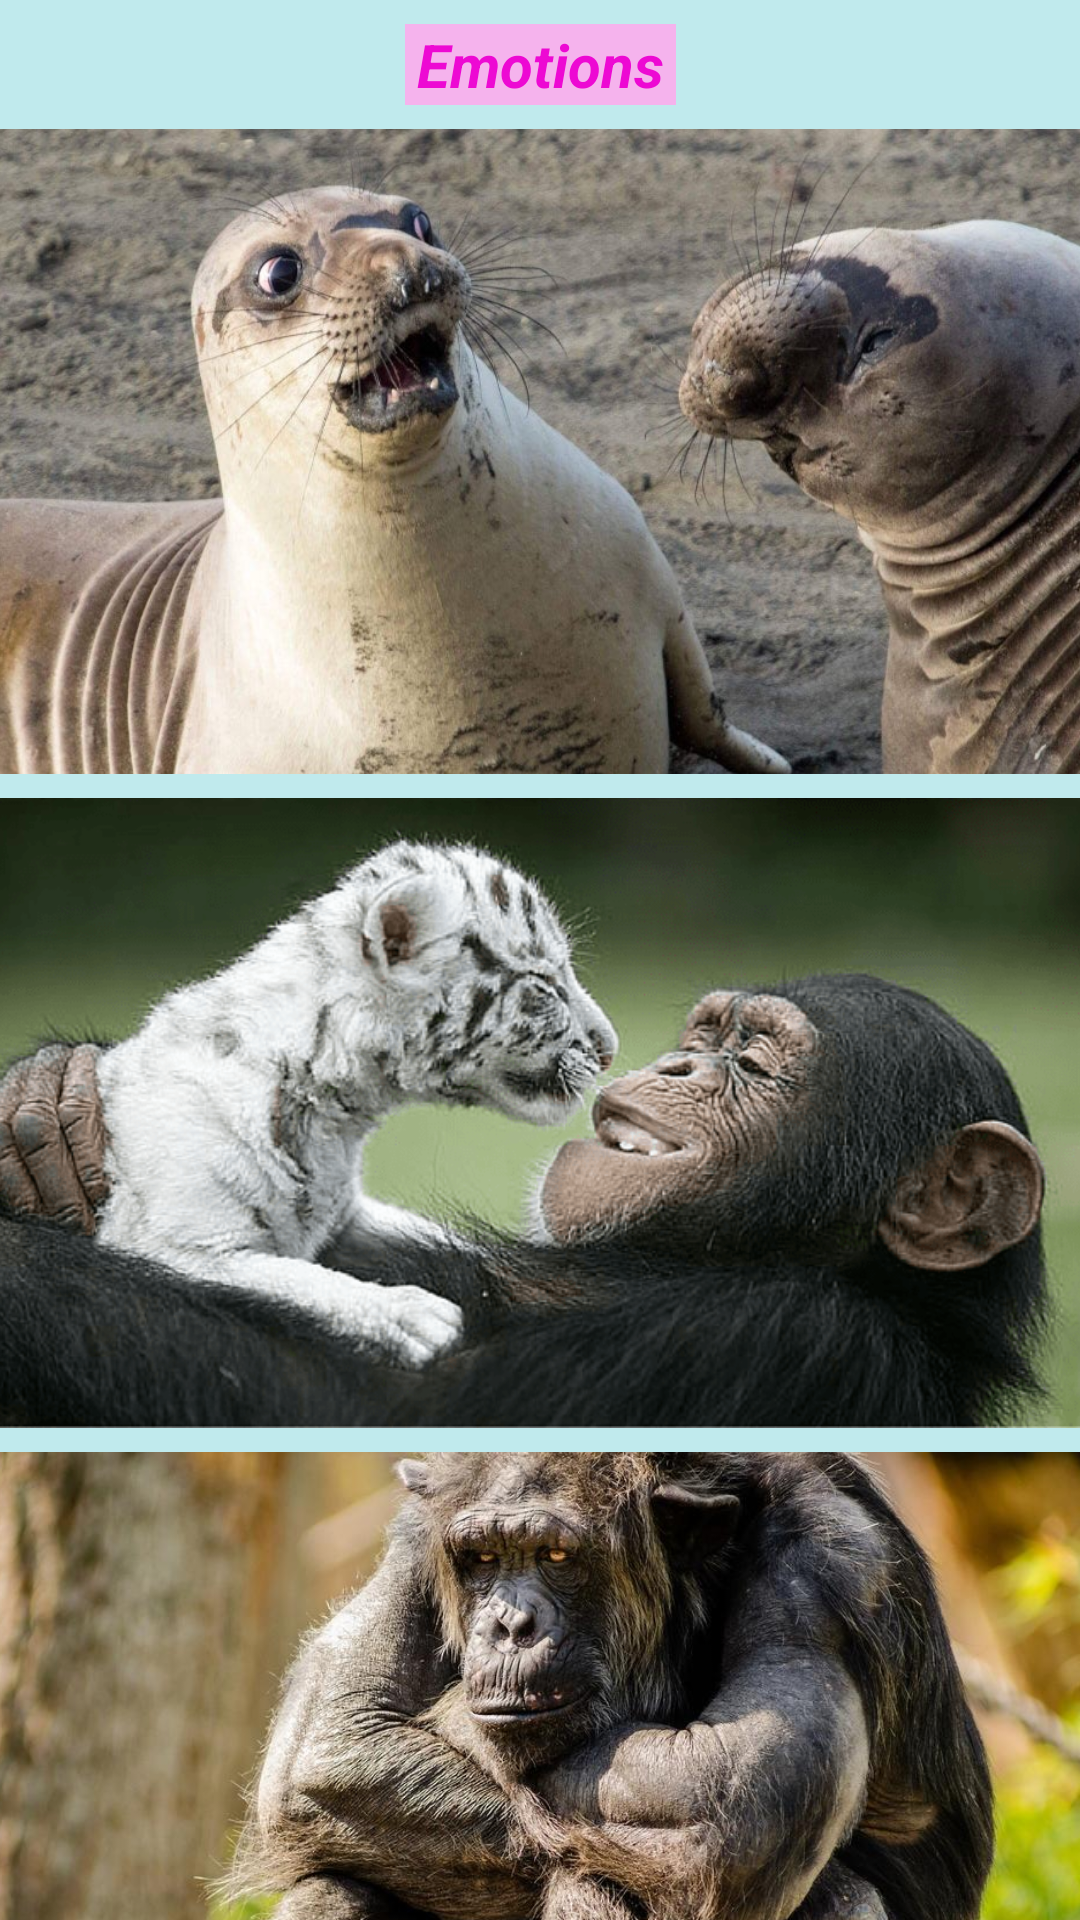

Layout XML and referenced resources for this Android screen:
<!-- AndroidManifest.xml: application theme Theme.AllThree -->
<!-- res/layout/activity_emotions.xml -->
<?xml version="1.0" encoding="utf-8"?>
<androidx.constraintlayout.widget.ConstraintLayout xmlns:android="http://schemas.android.com/apk/res/android"
    xmlns:app="http://schemas.android.com/apk/res-auto"
    xmlns:tools="http://schemas.android.com/tools"
    android:layout_width="match_parent"
    android:layout_height="match_parent"
    android:background="@color/cyan"
    tools:context=".EmotionsActivity">

    <TextView
        android:id="@+id/tvEmotions"
        style="@style/bt"
        android:layout_width="wrap_content"
        android:layout_height="wrap_content"
        android:layout_marginStart="16dp"
        android:layout_marginLeft="16dp"
        android:layout_marginTop="8dp"
        android:layout_marginEnd="16dp"
        android:layout_marginRight="16dp"
        android:text="@string/emotion_image"
        android:textSize="20sp"
        app:layout_constraintEnd_toEndOf="parent"
        app:layout_constraintStart_toStartOf="parent"
        app:layout_constraintTop_toTopOf="parent" />

    <ImageView
        android:id="@+id/ivEmotion1"
        android:layout_width="389dp"
        android:layout_height="215dp"
        android:layout_marginStart="16dp"
        android:layout_marginLeft="16dp"
        android:layout_marginTop="8dp"
        android:layout_marginEnd="16dp"
        android:layout_marginRight="16dp"
        android:scaleType="centerCrop"
        app:layout_constraintEnd_toEndOf="parent"
        app:layout_constraintStart_toStartOf="parent"
        app:layout_constraintTop_toBottomOf="@+id/tvEmotions"
        app:srcCompat="@drawable/emotion1" />

    <ImageView
        android:id="@+id/ivEmotion2"
        android:layout_width="387dp"
        android:layout_height="210dp"
        android:layout_marginStart="8dp"
        android:layout_marginLeft="8dp"
        android:layout_marginTop="8dp"
        android:layout_marginEnd="8dp"
        android:layout_marginRight="8dp"
        android:scaleType="centerCrop"
        app:layout_constraintEnd_toEndOf="parent"
        app:layout_constraintStart_toStartOf="parent"
        app:layout_constraintTop_toBottomOf="@+id/ivEmotion1"
        app:srcCompat="@drawable/emotion2" />

    <ImageView
        android:id="@+id/ivEmotion3"
        android:layout_width="384dp"
        android:layout_height="236dp"
        android:layout_marginStart="8dp"
        android:layout_marginLeft="8dp"
        android:layout_marginTop="8dp"
        android:layout_marginEnd="8dp"
        android:layout_marginRight="8dp"
        android:scaleType="centerCrop"
        app:layout_constraintEnd_toEndOf="parent"
        app:layout_constraintStart_toStartOf="parent"
        app:layout_constraintTop_toBottomOf="@+id/ivEmotion2"
        app:srcCompat="@drawable/emotion3" />

    <ImageView
        android:id="@+id/ivArrow"
        android:layout_width="45dp"
        android:layout_height="34dp"
        android:layout_marginEnd="8dp"
        android:layout_marginRight="8dp"
        android:layout_marginBottom="8dp"
        android:scaleType="fitXY"
        app:layout_constraintBottom_toBottomOf="parent"
        app:layout_constraintEnd_toEndOf="parent"
        app:srcCompat="@drawable/arrow" />

</androidx.constraintlayout.widget.ConstraintLayout>
<!-- resources referenced by this layout -->
<resources>
  <color name="cyan">#c0eaed</color>
  <!-- drawable emotion1: jpg bitmap (drawable, 125437 bytes) -->
  <!-- drawable emotion2: png bitmap (drawable, 155662 bytes) -->
  <!-- drawable emotion3: jpg bitmap (drawable, 173947 bytes) -->
  <string name="emotion_image">Emotions</string>
  <style name="bt">
          <item name="android:background">@color/light_pink</item>
          <item name="android:textColor">@color/pink</item>
          <item name="android:textSize">15sp</item>
          <item name="android:paddingLeft">4dp</item>
          <item name="android:paddingRight">4dp</item>
          <item name="android:textStyle">bold|italic</item>
      </style>
  <style name="Theme.AllThree" parent="Theme.AppCompat.Light.NoActionBar">
          
          <item name="colorPrimary">@color/purple_500</item>
          <item name="colorPrimaryVariant">@color/cyan</item>
          <item name="colorOnPrimary">@color/white</item>
          
          <item name="colorSecondary">@color/teal_200</item>
          <item name="colorSecondaryVariant">@color/teal_700</item>
          <item name="colorOnSecondary">@color/black</item>
          
          <item name="android:statusBarColor" tools:targetApi="l">?attr/colorPrimaryVariant</item>
          
      </style>
  <color name="light_pink">#f5b3ed</color>
  <color name="pink">#ed09d3</color>
  <color name="purple_500">#FF6200EE</color>
  <color name="white">#FFFFFFFF</color>
  <color name="teal_200">#FF03DAC5</color>
  <color name="teal_700">#FF018786</color>
  <color name="black">#FF000000</color>
</resources>
